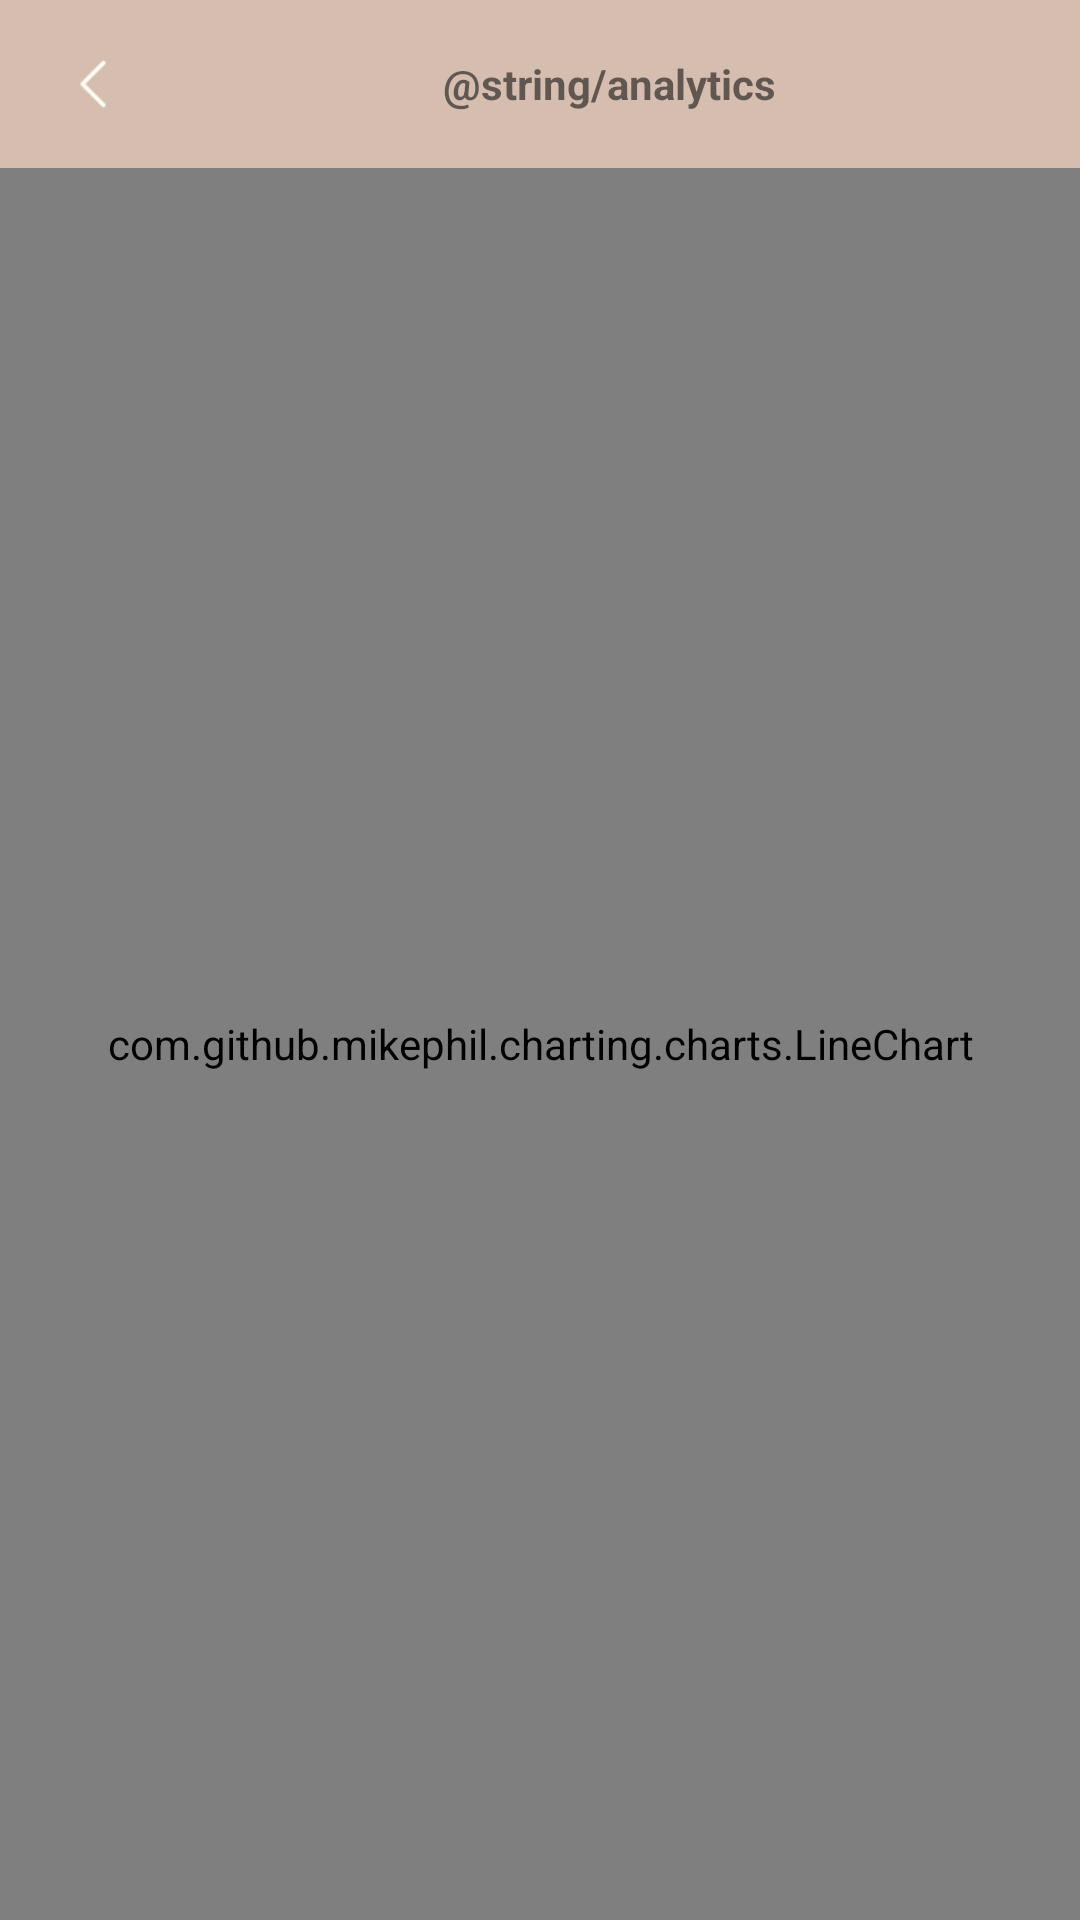

Layout XML and referenced resources for this Android screen:
<!-- AndroidManifest.xml: application theme Theme.News -->
<!-- res/layout/activity_analytics.xml -->
<?xml version="1.0" encoding="utf-8"?>
<RelativeLayout xmlns:android="http://schemas.android.com/apk/res/android"
    xmlns:app="http://schemas.android.com/apk/res-auto"
    xmlns:tools="http://schemas.android.com/tools"
    android:layout_width="match_parent"
    android:layout_height="match_parent"
    tools:context=".activities.AnalyticsActivity">

    <LinearLayout
        android:id="@+id/first1"
        android:layout_width="match_parent"
        android:layout_height="wrap_content">

        <androidx.appcompat.widget.Toolbar
            android:id="@+id/toolbar"
            android:layout_width="match_parent"
            android:layout_height="?attr/actionBarSize"
            android:background="#D5BDAF"
            app:layout_constraintEnd_toEndOf="parent"
            app:layout_constraintStart_toStartOf="parent"
            app:layout_constraintTop_toTopOf="parent"
            app:popupTheme="@style/ThemeOverlay.AppCompat.Light">

            <ImageView
                android:id="@+id/back"
                android:layout_width="30dp"
                android:layout_height="30dp"
                android:src="@drawable/back" />

            <TextView
                android:layout_width="match_parent"
                android:layout_height="wrap_content"
                android:gravity="center"
                android:text="@string/analytics"
                android:textStyle="bold" />
        </androidx.appcompat.widget.Toolbar>
    </LinearLayout>

    <LinearLayout
        android:layout_width="match_parent"
        android:layout_height="match_parent"
        android:layout_below="@id/first1">


        <com.github.mikephil.charting.charts.LineChart
            android:id="@+id/chart"
            android:layout_width="match_parent"
            android:layout_height="match_parent"/>


    </LinearLayout>
</RelativeLayout>
<!-- resources referenced by this layout -->
<resources>
  <!-- drawable back: png bitmap (drawable, 2022 bytes) -->
  <style name="Theme.News" parent="Theme.MaterialComponents.DayNight.NoActionBar">
          
          <item name="colorPrimary">@color/purple_500</item>
          <item name="colorPrimaryVariant">@color/purple_700</item>
          <item name="colorOnPrimary">@color/white</item>
          
          <item name="colorSecondary">@color/teal_200</item>
          <item name="colorSecondaryVariant">@color/teal_700</item>
          <item name="colorOnSecondary">@color/black</item>
          
          <item name="android:statusBarColor">?attr/colorPrimaryVariant</item>
          
      </style>
  <color name="purple_500">#FF6200EE</color>
  <color name="purple_700">#FF3700B3</color>
  <color name="white">#FFFFFFFF</color>
  <color name="teal_200">#FF03DAC5</color>
  <color name="teal_700">#FF018786</color>
  <color name="black">#FF000000</color>
</resources>
